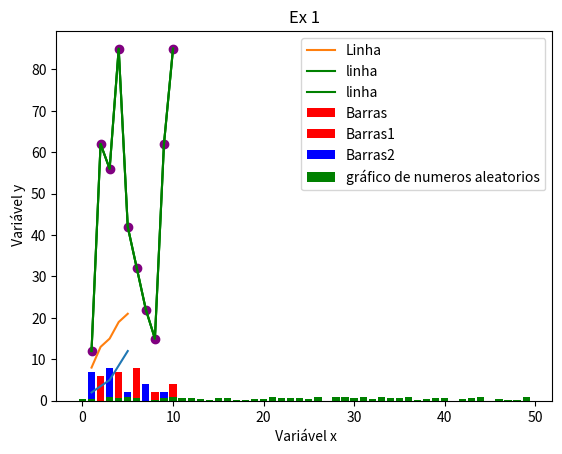

This chart was generated by the following Python code:
import pandas as pd
import numpy as np
import matplotlib.pyplot as plt

# 2 aula 2 turno

x = [1, 3, 5]             # Criando uma lista com valores do eixo x
y = [2, 5, 12]            # Criando uma lista com valores do eixo y

plt.plot(x, y)            # O método plot() define os eixos do gráfico
plt.xlabel('Variável 1')  # Definindo o eixo x
plt.ylabel('Variável 2')  # Definindo o eixo y
plt.title('Teste Plot')
plt.show()                # O método show() apresenta para o usuário o gráfico criado

# Inserindo uma legenda no gráfico
x2 = [1,  2,  3,  4,  5]
y2 = [8, 13, 15, 19, 21]

plt.plot(x2, y2, label = 'Linha') # label define o nome da legenda
plt.legend()                      # Apresentando a legenda
plt.show()

# Criar um gráfico com os dados abaixo, insira nomes para os eixos, título e legenda
x = [1,2,3,4,5,6,7,8,9,10]
y = [12,62,56,85,42,32,22,15,62,85]
plt.plot(x,y)
plt.xlabel(' Variável x')
plt.ylabel(' Variável y')
plt.title('Ex 1')
plt.show()

x = [1,2,3,4,5,6,7,8,9,10]
y = [12,62,56,85,42,32,22,15,62,85]
plt.plot(x,y, label='linha', color='g')
plt.xlabel(' Variável x')
plt.ylabel(' Variável y')
plt.title('Ex 1')
plt.legend(loc='best')
plt.show()

# scater
x = [1,2,3,4,5,6,7,8,9,10]
y = [12,62,56,85,42,32,22,15,62,85]
plt.plot(x,y, label='linha', color='g')
plt.scatter(x,y, color='purple')
plt.xlabel(' Variável x')
plt.ylabel(' Variável y')
plt.title('Ex 1')
plt.legend(loc='best')
plt.show()

# grafico de br plt.bar

x = [2, 4, 6, 8, 10]
y = [6, 7, 8, 2,  4]

# O método bar() cria um gráfico de Barras
plt.bar(x, y, label = 'Barras', color = 'r')  # color define a cor da barra
plt.legend()
plt.show()

# graficos de barra em paralelo

# Gráfico de barras em paralelo
x2 = [1,3,5,7,9]
y2 = [7,8,2,4,2]

plt.bar(x, y, label = 'Barras1', color = 'r')
plt.bar(x2, y2, label = 'Barras2', color = 'b')
plt.legend()
plt.show()

# Criando gráficos com numpy

x=np.arange(50)
y=np.random.rand(50)
plt.bar(x,y,label="gráfico de numeros aleatorios", color='g')
plt.legend()
plt.show()

